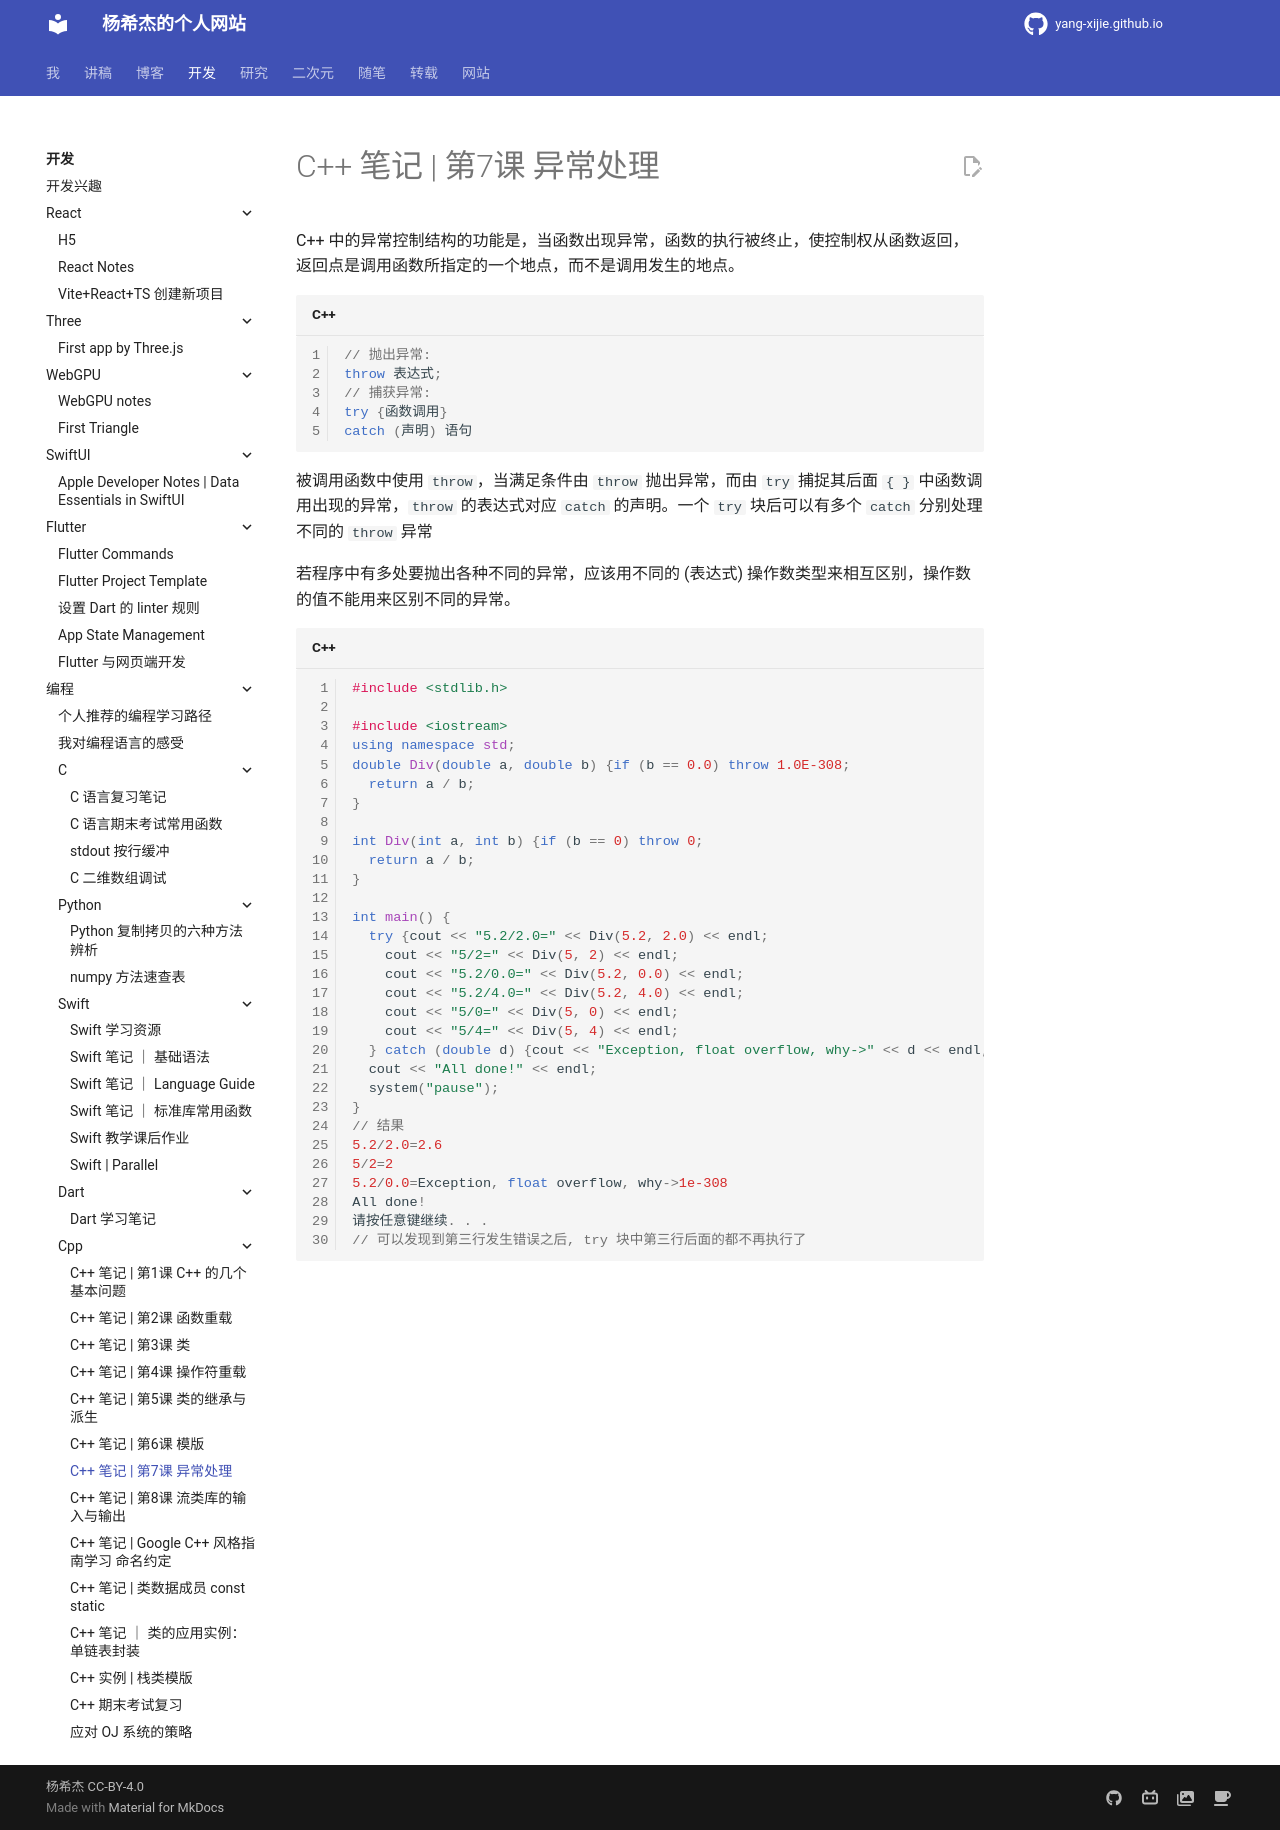

repository: Yang-Xijie/yang-xijie.github.io · page: DEV/Programming/Cpp/7/index.html · generator: mkdocs

# C++ 笔记 | 第7课 异常处理

C++ 中的异常控制结构的功能是，当函数出现异常，函数的执行被终止，使控制权从函数返回，返回点是调用函数所指定的一个地点，而不是调用发生的地点。

```cpp
// 抛出异常:
throw 表达式;
// 捕获异常:
try {函数调用}
catch (声明) 语句
```

被调用函数中使用 `throw`，当满足条件由 `throw` 抛出异常，而由 `try` 捕捉其后面 `{ }` 中函数调用出现的异常，`throw` 的表达式对应 `catch` 的声明。一个 `try` 块后可以有多个 `catch` 分别处理不同的 `throw` 异常

若程序中有多处要抛出各种不同的异常，应该用不同的 (表达式) 操作数类型来相互区别，操作数的值不能用来区别不同的异常。

```cpp
#include <stdlib.h>

#include <iostream>
using namespace std;
double Div(double a, double b) {if (b == 0.0) throw 1.0E-308;
  return a / b;
}

int Div(int a, int b) {if (b == 0) throw 0;
  return a / b;
}

int main() {
  try {cout << "5.2/2.0=" << Div(5.2, 2.0) << endl;
    cout << "5/2=" << Div(5, 2) << endl;
    cout << "5.2/0.0=" << Div(5.2, 0.0) << endl;
    cout << "5.2/4.0=" << Div(5.2, 4.0) << endl;
    cout << "5/0=" << Div(5, 0) << endl;
    cout << "5/4=" << Div(5, 4) << endl;
  } catch (double d) {cout << "Exception, float overflow, why->" << d << endl;} catch (int i) {cout << "Exception, integer overflow, why->" << i << endl;}
  cout << "All done!" << endl;
  system("pause");
}
// 结果
5.2/2.0=2.6
5/2=2
5.2/0.0=Exception, float overflow, why->1e-308
All done!
请按任意键继续. . .
// 可以发现到第三行发生错误之后, try 块中第三行后面的都不再执行了
```
